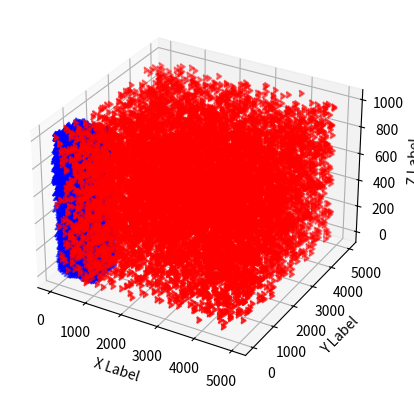

Python code for this plot:
'''
==============
3D scatterplot
==============

Demonstration of a basic scatterplot in 3D.
'''

from mpl_toolkits.mplot3d import Axes3D
import matplotlib.pyplot as plt
import numpy as np


def randrange(n, vmin, vmax):
    '''
    Helper function to make an array of random numbers having shape (n, )
    with each number distributed Uniform(vmin, vmax).
    '''
    return (vmax - vmin)*np.random.rand(n) + vmin

fig = plt.figure()
ax = fig.add_subplot(111, projection='3d')

n = 10000

# For each set of style and range settings, plot n random points in the box
# defined by x in [23, 32], y in [0, 100], z in [zlow, zhigh].
# for c, m, zlow, zhigh in [('r', 'o', -10, 1000), ('b', '^', -10, 1000)]:
    # xs = randrange(n, 0, 5000)
    # ys = randrange(n, 0, 1000)
    # zs = randrange(n, zlow, zhigh)
    # ax.scatter(xs, ys, zs, c=c, marker=m)

for c, m, zlow, zhigh in [('r', 'o', -10, 1000)]:
    xs = randrange(n, 0, 5000)
    ys = randrange(n, 0, 5000)
    zs = randrange(n, zlow, zhigh)
    ax.scatter(xs, ys, zs, c=c, marker=5)

for c, m, zlow, zhigh in [('b', 'o', -10, 1000)]:
    xs = randrange(n, 0, 1000)
    ys = randrange(n, 0, 1000)
    zs = randrange(n, zlow, zhigh)
    ax.scatter(xs, ys, zs, c=c, marker=10)
	
ax.set_xlabel('X Label')
ax.set_ylabel('Y Label')
ax.set_zlabel('Z Label')

plt.show()
